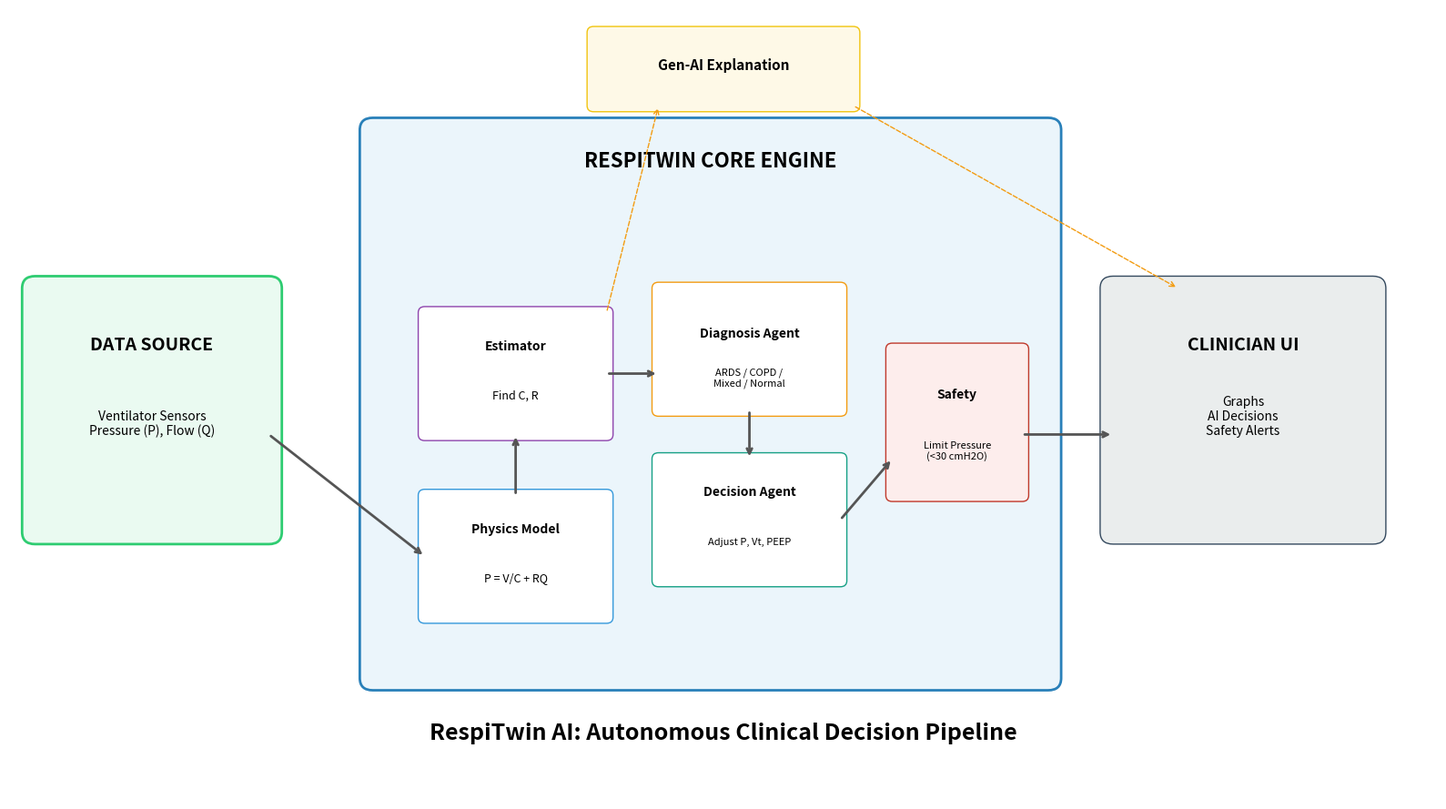

Source code (Python):
import matplotlib.pyplot as plt
import matplotlib.patches as patches

def draw_architecture():
    fig, ax = plt.subplots(figsize=(16, 9))
    ax.set_xlim(0, 110)
    ax.set_ylim(0, 65)
    ax.axis('off')

    fig.patch.set_facecolor('white')

    arrow_props = dict(arrowstyle='->', lw=2, color='#555555')

    # ------------------ DATA SOURCE ------------------
    rect_source = patches.FancyBboxPatch((2, 22), 18, 20,
        boxstyle="round,pad=1", linewidth=2,
        edgecolor='#2ecc71', facecolor='#eafaf1')
    ax.add_patch(rect_source)

    ax.text(11, 37, "DATA SOURCE", ha='center', fontsize=14, weight='bold')
    ax.text(11, 30, "Ventilator Sensors\nPressure (P), Flow (Q)", ha='center', fontsize=10)

    # ------------------ CORE ENGINE ------------------
    rect_engine = patches.FancyBboxPatch((28, 10), 52, 45,
        boxstyle="round,pad=1", linewidth=2,
        edgecolor='#2980b9', facecolor='#ebf5fb')
    ax.add_patch(rect_engine)

    ax.text(54, 52, "RESPITWIN CORE ENGINE", ha='center', fontsize=16, weight='bold')

    # Physics Model
    rect_physics = patches.FancyBboxPatch((32, 15), 14, 10,
        boxstyle="round,pad=0.5", edgecolor='#3498db', facecolor='white')
    ax.add_patch(rect_physics)

    ax.text(39, 22, "Physics Model", ha='center', fontsize=10, weight='bold')
    ax.text(39, 18, "P = V/C + RQ", ha='center', fontsize=9)

    # Parameter Estimator
    rect_est = patches.FancyBboxPatch((32, 30), 14, 10,
        boxstyle="round,pad=0.5", edgecolor='#8e44ad', facecolor='white')
    ax.add_patch(rect_est)

    ax.text(39, 37, "Estimator", ha='center', fontsize=10, weight='bold')
    ax.text(39, 33, "Find C, R", ha='center', fontsize=9)

    # Diagnosis Agent
    rect_diag = patches.FancyBboxPatch((50, 32), 14, 10,
        boxstyle="round,pad=0.5", edgecolor='#f39c12', facecolor='white')
    ax.add_patch(rect_diag)

    ax.text(57, 38, "Diagnosis Agent", ha='center', fontsize=10, weight='bold')
    ax.text(57, 34, "ARDS / COPD /\nMixed / Normal", ha='center', fontsize=8)

    # Decision Agent
    rect_decision = patches.FancyBboxPatch((50, 18), 14, 10,
        boxstyle="round,pad=0.5", edgecolor='#16a085', facecolor='white')
    ax.add_patch(rect_decision)

    ax.text(57, 25, "Decision Agent", ha='center', fontsize=10, weight='bold')
    ax.text(57, 21, "Adjust P, Vt, PEEP", ha='center', fontsize=8)

    # Safety Layer
    rect_safety = patches.FancyBboxPatch((68, 25), 10, 12,
        boxstyle="round,pad=0.5", edgecolor='#c0392b', facecolor='#fdedec')
    ax.add_patch(rect_safety)

    ax.text(73, 33, "Safety", ha='center', fontsize=10, weight='bold')
    ax.text(73, 28, "Limit Pressure\n(<30 cmH2O)", ha='center', fontsize=8)

    # ------------------ GEN-AI ------------------
    rect_ai = patches.FancyBboxPatch((45, 57), 20, 6,
        boxstyle="round,pad=0.5", edgecolor='#f1c40f', facecolor='#fef9e7')
    ax.add_patch(rect_ai)

    ax.text(55, 60, "Gen-AI Explanation", ha='center', fontsize=11, weight='bold')

    # ------------------ UI ------------------
    rect_ui = patches.FancyBboxPatch((85, 22), 20, 20,
        boxstyle="round,pad=1", edgecolor='#34495e', facecolor='#eaeded')
    ax.add_patch(rect_ui)

    ax.text(95, 37, "CLINICIAN UI", ha='center', fontsize=14, weight='bold')
    ax.text(95, 30, "Graphs\nAI Decisions\nSafety Alerts", ha='center', fontsize=10)

    # ------------------ ARROWS ------------------

    # Data → Physics
    ax.annotate("", xy=(32, 20), xytext=(20, 30), arrowprops=arrow_props)

    # Physics → Estimator
    ax.annotate("", xy=(39, 30), xytext=(39, 25), arrowprops=arrow_props)

    # Estimator → Diagnosis
    ax.annotate("", xy=(50, 35), xytext=(46, 35), arrowprops=arrow_props)

    # Diagnosis → Decision
    ax.annotate("", xy=(57, 28), xytext=(57, 32), arrowprops=arrow_props)

    # Decision → Safety
    ax.annotate("", xy=(68, 28), xytext=(64, 23), arrowprops=arrow_props)

    # Safety → UI
    ax.annotate("", xy=(85, 30), xytext=(78, 30), arrowprops=arrow_props)

    # Estimator → GenAI
    ax.annotate("", xy=(50, 57), xytext=(46, 40),
                arrowprops=dict(arrowstyle='->', linestyle='--', color='#f39c12'))

    # GenAI → UI
    ax.annotate("", xy=(90, 42), xytext=(65, 57),
                arrowprops=dict(arrowstyle='->', linestyle='--', color='#f39c12'))

    # Title
    ax.text(55, 5, "RespiTwin AI: Autonomous Clinical Decision Pipeline",
            ha='center', fontsize=18, weight='bold')

    plt.tight_layout()
    plt.savefig('project_architecture_updated.png', dpi=300)
    print("Generated: project_architecture_updated.png")

# Run
draw_architecture()
